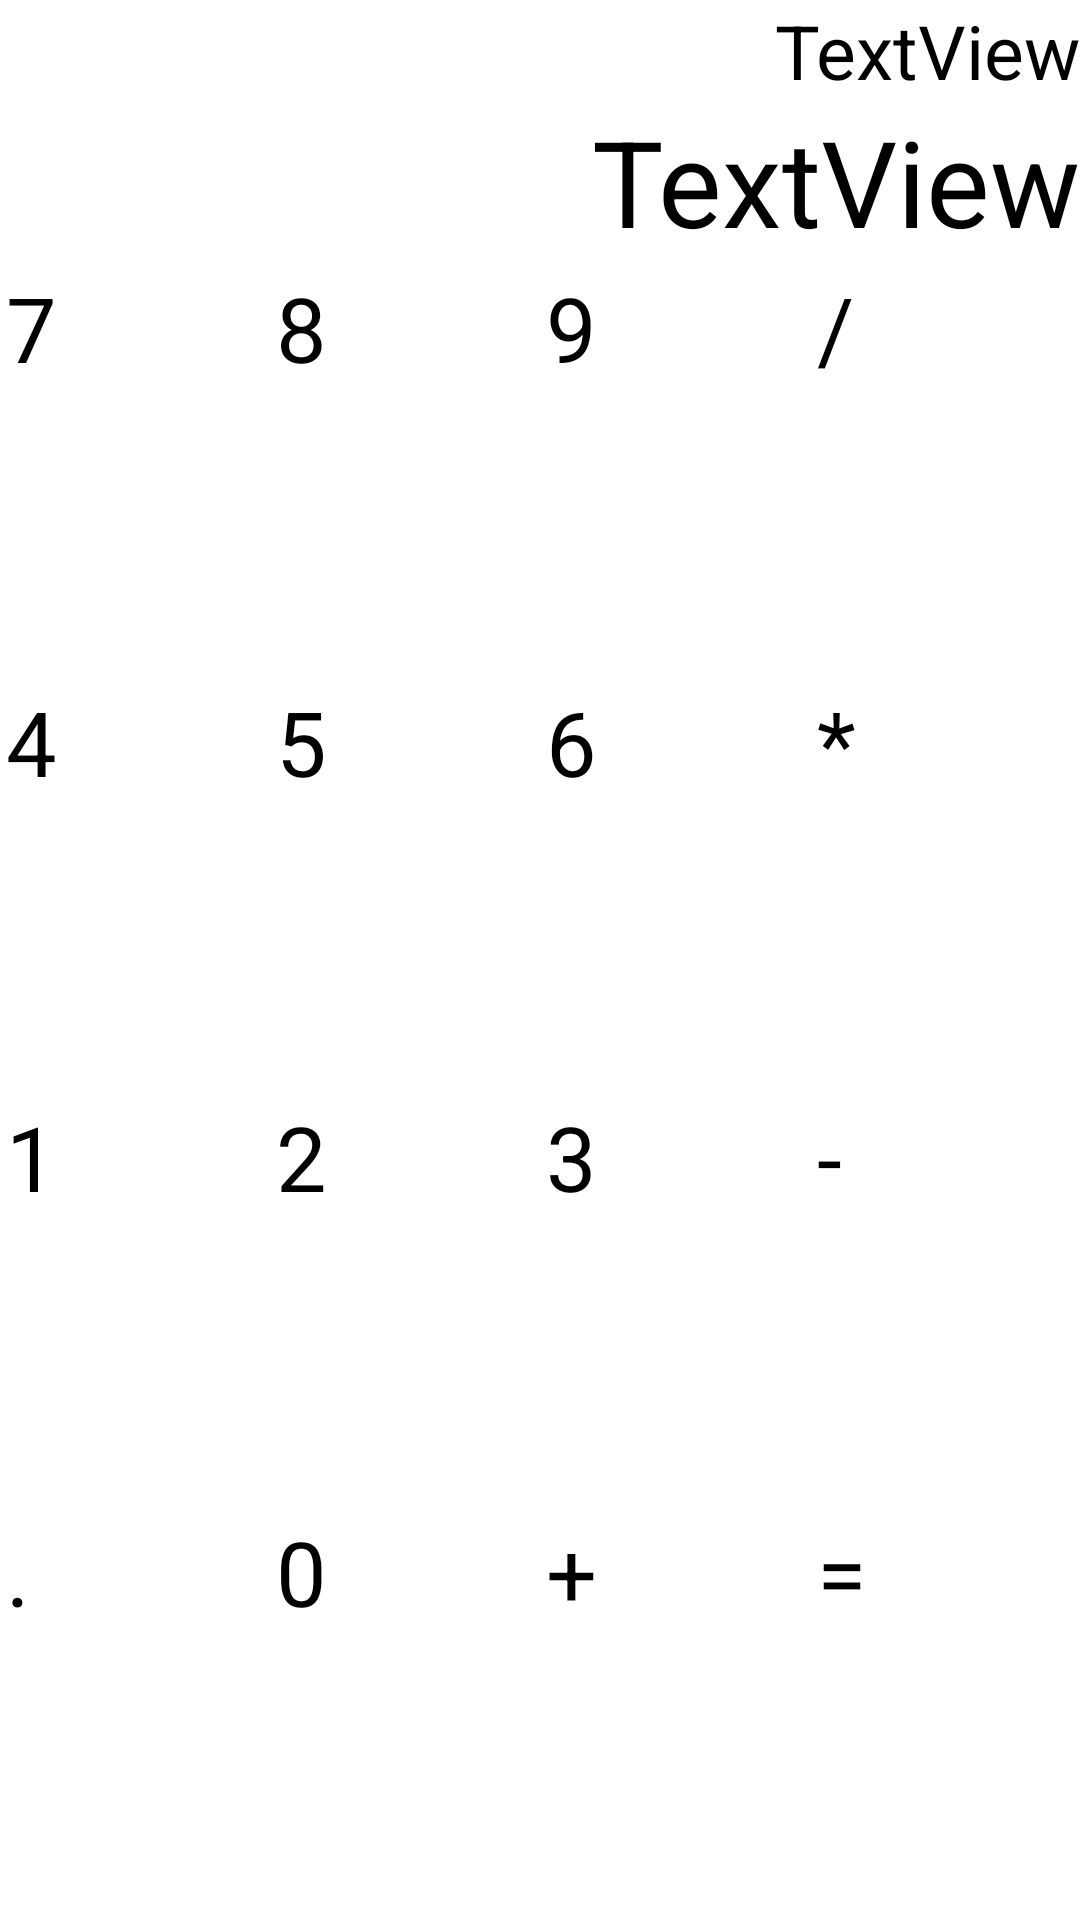

Reconstruct the res/layout file that produces this screen, plus the resources it refers to.
<!-- AndroidManifest.xml: application theme Theme.AndroidProjectCollection -->
<!-- res/layout/activity_calculator_exercise.xml -->
<?xml version="1.0" encoding="utf-8"?>
<androidx.constraintlayout.widget.ConstraintLayout xmlns:android="http://schemas.android.com/apk/res/android"
    xmlns:app="http://schemas.android.com/apk/res-auto"
    xmlns:tools="http://schemas.android.com/tools"
    android:layout_width="match_parent"
    android:layout_height="match_parent"
    tools:context=".CalculatorExercise">

    <LinearLayout
        android:layout_width="match_parent"
        android:layout_height="fill_parent"
        android:orientation="vertical"
        app:layout_constraintTop_toTopOf="parent">

        <TextView
            android:id="@+id/factoredOutput"
            android:layout_width="match_parent"
            android:layout_height="wrap_content"
            android:text="TextView"
            android:textAlignment="textEnd"
            android:textSize="25sp" />

        <TextView
            android:id="@+id/typedOutput"
            android:layout_width="match_parent"
            android:layout_height="wrap_content"
            android:text="TextView"
            android:textAlignment="textEnd"
            android:textSize="40sp" />

        <TableLayout
            android:layout_width="fill_parent"
            android:layout_height="fill_parent">

            <TableRow
                android:layout_width="match_parent"
                android:layout_height="match_parent"
                android:layout_weight="1"
                android:gravity="center_horizontal">

                <Button
                    android:id="@+id/calc7"
                    style="@style/CalculatorButton"
                    android:text="@string/calc7" />

                <Button
                    android:id="@+id/calc8"
                    style="@style/CalculatorButton"
                    android:text="@string/calc8" />

                <Button
                    android:id="@+id/calc9"
                    style="@style/CalculatorButton"
                    android:text="@string/calc9" />

                <Button
                    android:id="@+id/calcDivide"
                    style="@style/CalculatorButton"
                    android:text="@string/calcDivide" />
            </TableRow>

            <TableRow
                android:layout_width="match_parent"
                android:layout_height="match_parent"
                android:layout_weight="1"
                android:gravity="center_horizontal">

                <Button
                    android:id="@+id/calc4"
                    style="@style/CalculatorButton"
                    android:text="@string/calc4" />

                <Button
                    android:id="@+id/calc5"
                    style="@style/CalculatorButton"
                    android:text="@string/calc5" />

                <Button
                    android:id="@+id/calc6"
                    style="@style/CalculatorButton"
                    android:text="@string/calc6" />

                <Button
                    android:id="@+id/calcMultiply"
                    style="@style/CalculatorButton"
                    android:text="@string/calcMultiply" />
            </TableRow>

            <TableRow
                android:layout_width="match_parent"
                android:layout_height="match_parent"
                android:layout_weight="1"
                android:gravity="center_horizontal">

                <Button
                    android:id="@+id/calc1"
                    style="@style/CalculatorButton"
                    android:text="@string/calc1" />

                <Button
                    android:id="@+id/calc2"
                    style="@style/CalculatorButton"
                    android:text="@string/calc2" />

                <Button
                    android:id="@+id/calc3"
                    style="@style/CalculatorButton"
                    android:text="@string/calc3" />

                <Button
                    android:id="@+id/calcMinus"
                    style="@style/CalculatorButton"
                    android:text="@string/calcMinus" />
            </TableRow>

            <TableRow
                android:layout_width="match_parent"
                android:layout_height="match_parent"
                android:layout_weight="1"
                android:gravity="center_horizontal">

                <Button
                    android:id="@+id/calcDot"
                    style="@style/CalculatorButton"
                    android:text="@string/calcDot" />

                <Button
                    android:id="@+id/calc0"
                    style="@style/CalculatorButton"
                    android:text="@string/calc0" />

                <Button
                    android:id="@+id/calcPlus"
                    style="@style/CalculatorButton"
                    android:text="@string/calcPlus" />

                <Button
                    android:id="@+id/calcEquals"
                    style="@style/CalculatorButton"
                    android:backgroundTint="@color/gray"
                    android:text="@string/calcEquals" />
            </TableRow>

        </TableLayout>
    </LinearLayout>

</androidx.constraintlayout.widget.ConstraintLayout>
<!-- resources referenced by this layout -->
<resources>
  <color name="gray">#808080</color>
  <string name="calc0">0</string>
  <string name="calc1">1</string>
  <string name="calc2">2</string>
  <string name="calc3">3</string>
  <string name="calc4">4</string>
  <string name="calc5">5</string>
  <string name="calc6">6</string>
  <string name="calc7">7</string>
  <string name="calc8">8</string>
  <string name="calc9">9</string>
  <string name="calcDivide">/</string>
  <string name="calcDot">.</string>
  <string name="calcEquals">=</string>
  <string name="calcMinus">-</string>
  <string name="calcMultiply">*</string>
  <string name="calcPlus">+</string>
  <style name="CalculatorButton">
          <item name="android:backgroundTint">@color/orange</item>
          <item name="android:layout_margin">2dp</item>
          <item name="android:layout_width">match_parent</item>
          <item name="android:layout_height">match_parent</item>
          <item name="android:textSize">30sp</item>
          <item name="android:layout_weight">1</item>
  
          <item name="android:bottomRightRadius">20dp</item>
          <item name="android:bottomLeftRadius">20dp</item>
          <item name="android:topLeftRadius">20dp</item>
          <item name="android:topRightRadius">20dp</item>
      </style>
  <color name="orange">#fa7a2a</color>
</resources>
